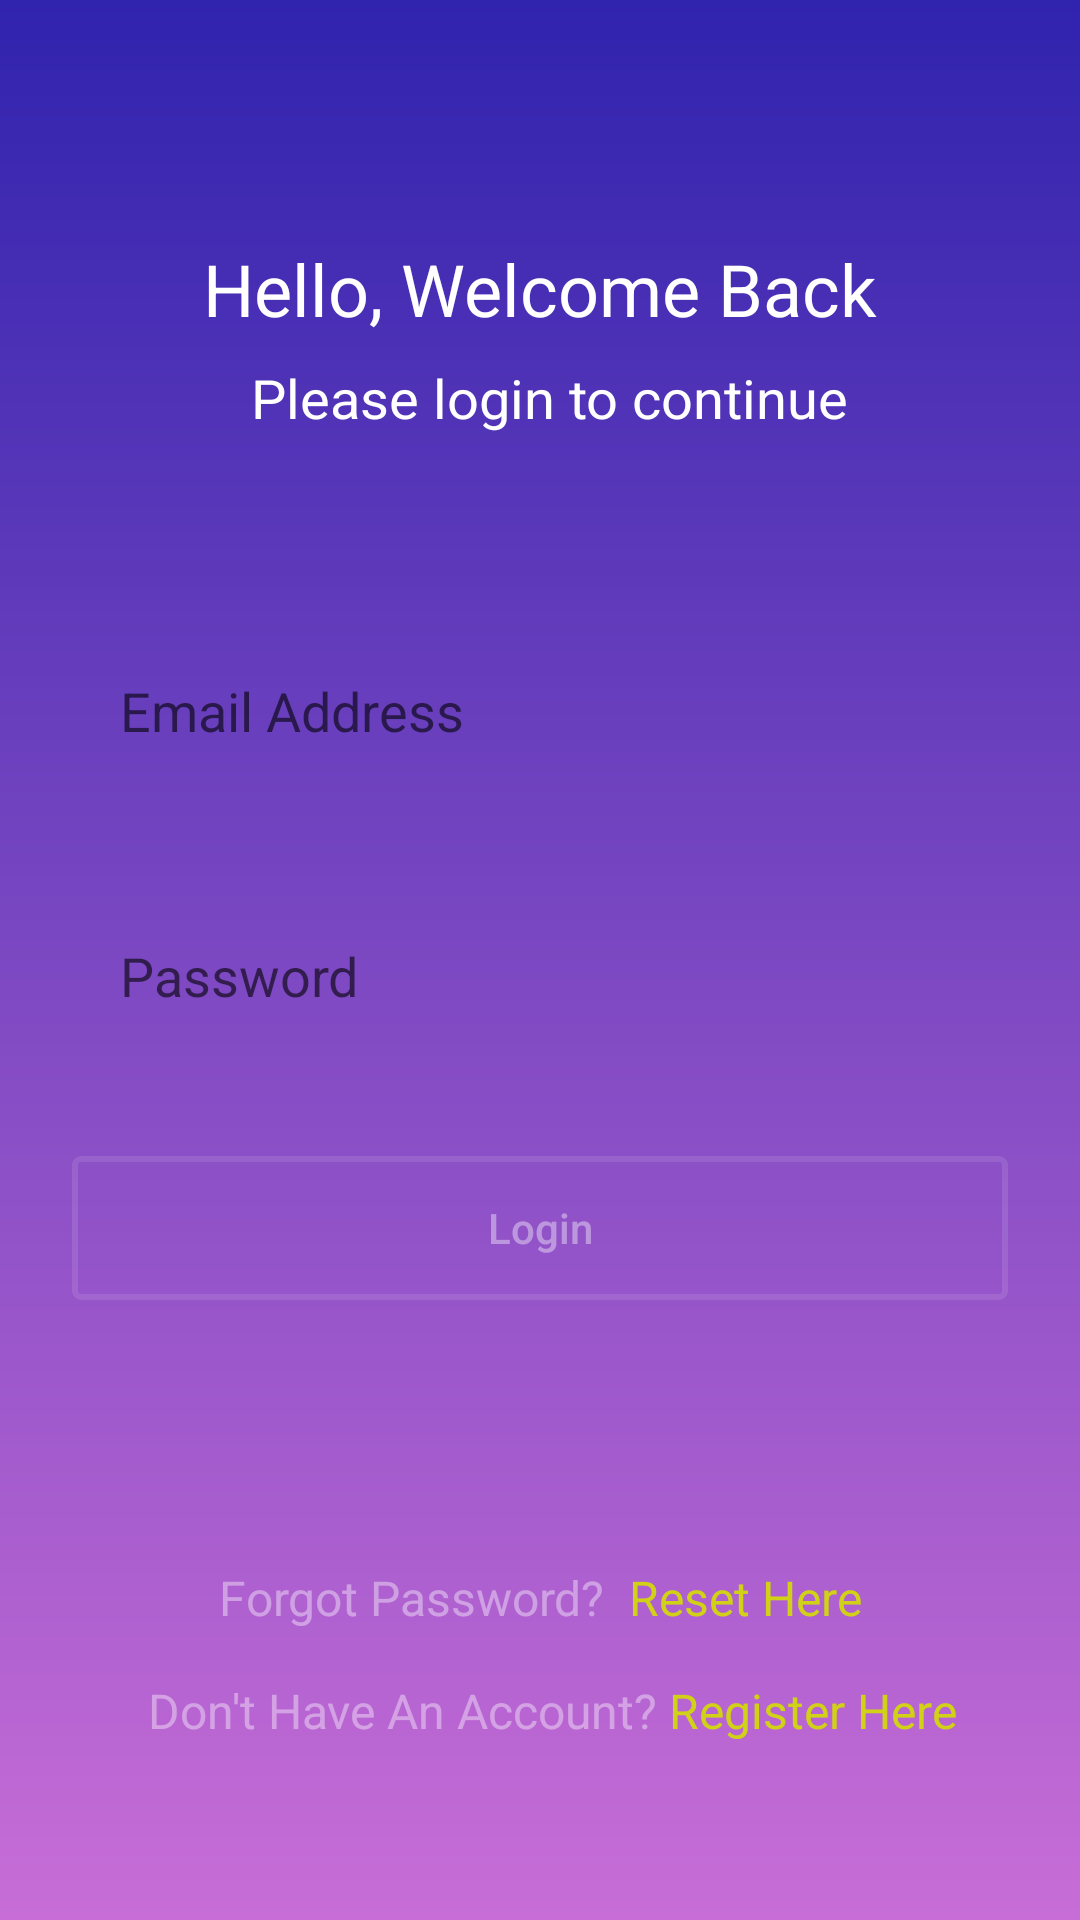

Here is an Android app screen rendered from its layout file. Give the layout XML and the strings, colors and styles it references.
<!-- AndroidManifest.xml: application theme AppTheme.NoActionBar -->
<!-- res/layout/activity_login.xml -->
<?xml version="1.0" encoding="utf-8"?>
<androidx.coordinatorlayout.widget.CoordinatorLayout
        xmlns:android="http://schemas.android.com/apk/res/android"
        xmlns:app="http://schemas.android.com/apk/res-auto"
        xmlns:tools="http://schemas.android.com/tools"
        android:id="@+id/coordinatorLayout"
        android:layout_width="match_parent"
        android:background="@drawable/bg_login"
        android:layout_height="match_parent">

    <androidx.constraintlayout.widget.ConstraintLayout
            android:layout_width="match_parent"
            android:layout_height="match_parent">
        <androidx.constraintlayout.widget.Guideline
                android:orientation="vertical"
                android:layout_width="wrap_content"
                android:layout_height="wrap_content"
                app:layout_constraintGuide_begin="24dp"
                android:id="@+id/guideline_left"/>
        <androidx.constraintlayout.widget.Guideline
                android:orientation="vertical"
                android:layout_width="wrap_content"
                android:layout_height="wrap_content"
                android:id="@+id/guideline_right"
                app:layout_constraintGuide_end="24dp"/>

        <TextView android:layout_width="wrap_content"
                  android:textColor="#fff"
                  android:text="Hello, Welcome Back"
                  android:textSize="24sp"
                  android:layout_height="wrap_content"
                  app:layout_constraintEnd_toStartOf="@+id/guideline_right"
                  app:layout_constraintStart_toStartOf="@+id/guideline_left" android:id="@+id/textView"
                  android:layout_marginTop="80dp" app:layout_constraintTop_toTopOf="parent"/>

        <TextView android:layout_width="wrap_content"
                  android:layout_height="wrap_content"
                  android:text="@string/please_login_to_continue"
                  android:textSize="18sp"
                  android:textColor="#fff"
                  android:textScaleX="1.03"
                  android:layout_marginTop="8dp"
                  app:layout_constraintTop_toBottomOf="@+id/textView"
                  app:layout_constraintStart_toStartOf="@+id/guideline_left"
                  app:layout_constraintEnd_toEndOf="parent" app:layout_constraintHorizontal_bias="0.436"
                  android:id="@+id/textView2"/>
        <EditText android:layout_width="0dp"
                  android:id="@+id/et_email_address"
                  android:layout_height="wrap_content"
                  android:padding="16dp"
                  app:layout_constraintStart_toStartOf="@id/guideline_left"
                  app:layout_constraintEnd_toStartOf="@id/guideline_right"
                  android:hint="@string/email_address"
                  android:background="@drawable/et_bg"
                  android:inputType="textEmailAddress"
                  android:layout_marginTop="64dp" app:layout_constraintTop_toBottomOf="@+id/textView2"/>

        <EditText
                android:id="@+id/et_password"
                android:layout_width="0dp"
                android:layout_height="wrap_content"
                app:layout_constraintStart_toStartOf="@id/guideline_left"
                app:layout_constraintEnd_toStartOf="@id/guideline_right"
                android:hint="@string/password"
                android:padding="16dp"
                android:background="@drawable/et_bg"
                android:inputType="textPassword"
                app:layout_constraintHorizontal_bias="1.0"
                android:layout_marginTop="32dp"
                app:layout_constraintTop_toBottomOf="@+id/et_email_address"/>

        <Button
                android:id="@+id/btn_login"
                android:background="@drawable/btn_bg"
                android:layout_width="0dp"
                android:textAllCaps="false"
                android:textColor="@color/login_form_details_medium"
                android:text="@string/login"
                app:layout_constraintStart_toStartOf="@id/guideline_left"
                app:layout_constraintEnd_toStartOf="@id/guideline_right"
                android:layout_height="wrap_content"
                app:layout_constraintHorizontal_bias="1.0"
                android:layout_marginTop="32dp" app:layout_constraintTop_toBottomOf="@+id/et_password"/>


        <TextView
                android:id="@+id/tv_forgot_password"
                android:layout_width="wrap_content"
                android:layout_height="wrap_content"
                android:textSize="16sp"
                android:textColor="@color/login_form_details_medium"
                android:text="@string/forgot_password"
                app:layout_constraintStart_toStartOf="parent"
                app:layout_constraintHorizontal_bias="0.5" app:layout_constraintEnd_toStartOf="@+id/tv_reset_here"
                app:layout_constraintHorizontal_chainStyle="packed" android:layout_marginBottom="16dp"
                app:layout_constraintBottom_toTopOf="@+id/textView3"/>

        <TextView
                android:id="@+id/tv_reset_here"
                android:layout_width="wrap_content"
                android:layout_height="wrap_content"
                android:textSize="16sp"
                android:textColor="#D1D117"
                android:text="@string/reset_here"
                app:layout_constraintStart_toEndOf="@+id/tv_forgot_password"
                android:layout_marginStart="8dp" app:layout_constraintHorizontal_bias="0.5"
                app:layout_constraintEnd_toEndOf="parent" android:layout_marginBottom="16dp"
                app:layout_constraintBottom_toTopOf="@+id/textView3"
                app:layout_constraintTop_toTopOf="@+id/tv_forgot_password"/>
        <TextView
                android:id="@+id/tv_register_here"
                android:layout_width="wrap_content"
                android:layout_height="wrap_content"
                android:textSize="16sp"

                android:textColor="#D1D117"
                android:text="Register Here"
                app:layout_constraintStart_toEndOf="@+id/textView3" app:layout_constraintHorizontal_bias="0.5"
                app:layout_constraintEnd_toEndOf="parent" android:layout_marginBottom="59dp"
                app:layout_constraintBottom_toBottomOf="parent"
                app:layout_constraintTop_toTopOf="@+id/textView3"/>

        <TextView android:layout_width="wrap_content"
                  android:layout_height="wrap_content"
                  android:textSize="16sp"
                  android:textColor="@color/login_form_details_medium"
                  android:text="Don't Have An Account? "
                  app:layout_constraintStart_toStartOf="parent"
                  android:layout_marginStart="8dp" android:id="@+id/textView3"
                  app:layout_constraintHorizontal_bias="0.5"
                  app:layout_constraintEnd_toStartOf="@+id/tv_register_here"
                  app:layout_constraintHorizontal_chainStyle="packed" android:layout_marginBottom="59dp"
                  app:layout_constraintBottom_toBottomOf="parent"/>

    </androidx.constraintlayout.widget.ConstraintLayout>


</androidx.coordinatorlayout.widget.CoordinatorLayout>
<!-- resources referenced by this layout -->
<resources>
  <color name="login_form_details_medium">#66FFFFFF</color>
  <!-- drawable bg_login (drawable) -->
  <?xml version="1.0" encoding="utf-8"?>
  <shape xmlns:android="http://schemas.android.com/apk/res/android">
  <gradient android:startColor="@color/dark_blue"
              android:endColor="@color/purple"
            android:angle="-135"
  />
  </shape>
  <!-- drawable btn_bg (drawable) -->
  <?xml version="1.0" encoding="utf-8"?>
  <selector xmlns:android="http://schemas.android.com/apk/res/android">
   <item android:state_pressed="true">
       <shape>
           <stroke android:color="@color/login_form_details" android:width="2dp"/>
           <corners android:radius="2dp"/>
       </shape>
  
   </item>
      <item>
          <shape>
              <stroke android:color="@color/login_form_details_light" android:width="2dp"/>
              <corners android:radius="2dp"/>
          </shape>
  
      </item>
  </selector>
  <string name="email_address">Email Address</string>
  <string name="forgot_password">Forgot Password?</string>
  <string name="login">Login</string>
  <string name="password">Password</string>
  <string name="please_login_to_continue">Please login to continue</string>
  <string name="reset_here">Reset Here</string>
  <style name="AppTheme.NoActionBar" parent="Theme.AppCompat.Light.NoActionBar">
          <item name="colorPrimary">@color/colorPrimary</item>
          <item name="colorPrimaryDark">@color/colorPrimaryDark</item>
          <item name="colorAccent">@color/colorAccent</item>
  
      </style>
  <color name="dark_blue">#3023ae</color>
  <color name="purple">#c86dd7</color>
  <color name="login_form_details">#CCFFFFFF</color>
  <color name="login_form_details_light">#1AFFFFFF</color>
  <color name="colorPrimary">#3f51b5</color>
  <color name="colorPrimaryDark">#303f9f</color>
  <color name="colorAccent">#ff4081</color>
</resources>
